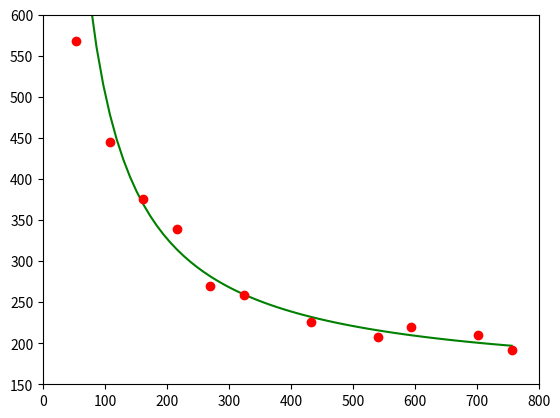

Source code (Python):
import scipy.interpolate as sp
import numpy as np
import pylab
import matplotlib.pyplot as plt
#COST = 293.7
COST = 328.3

dat= list()
plt.axis([0, 800, 150, 600])
dat= np.zeros([2, 70], float)
'''
for x in range (1, 71):
    t = float(x / 10)
    plt.plot([t], [(COST / t) + 150], 'go')
    #plt.plot([x], [(cost / x) + 150])
    #plt.show()
'''
for x in range (1, 71):
    t = float(x / 10)
    dat[0][x-1]=t*108
    dat[1][x-1]=((COST / t) + 150)
plt.plot(dat[0], dat[1], 'green')

plt.plot([0.5*108, 1*108, 1.5*108, 2*108, 2.5*108, 3*108, 4*108, 5*108, 5.5*108, 6.5*108, 7*108], [568.5, 444.7, 375, 339.5, 270, 259.3, 225.5, 207.5, 220, 210.2, 192], 'ro')
plt.show()
